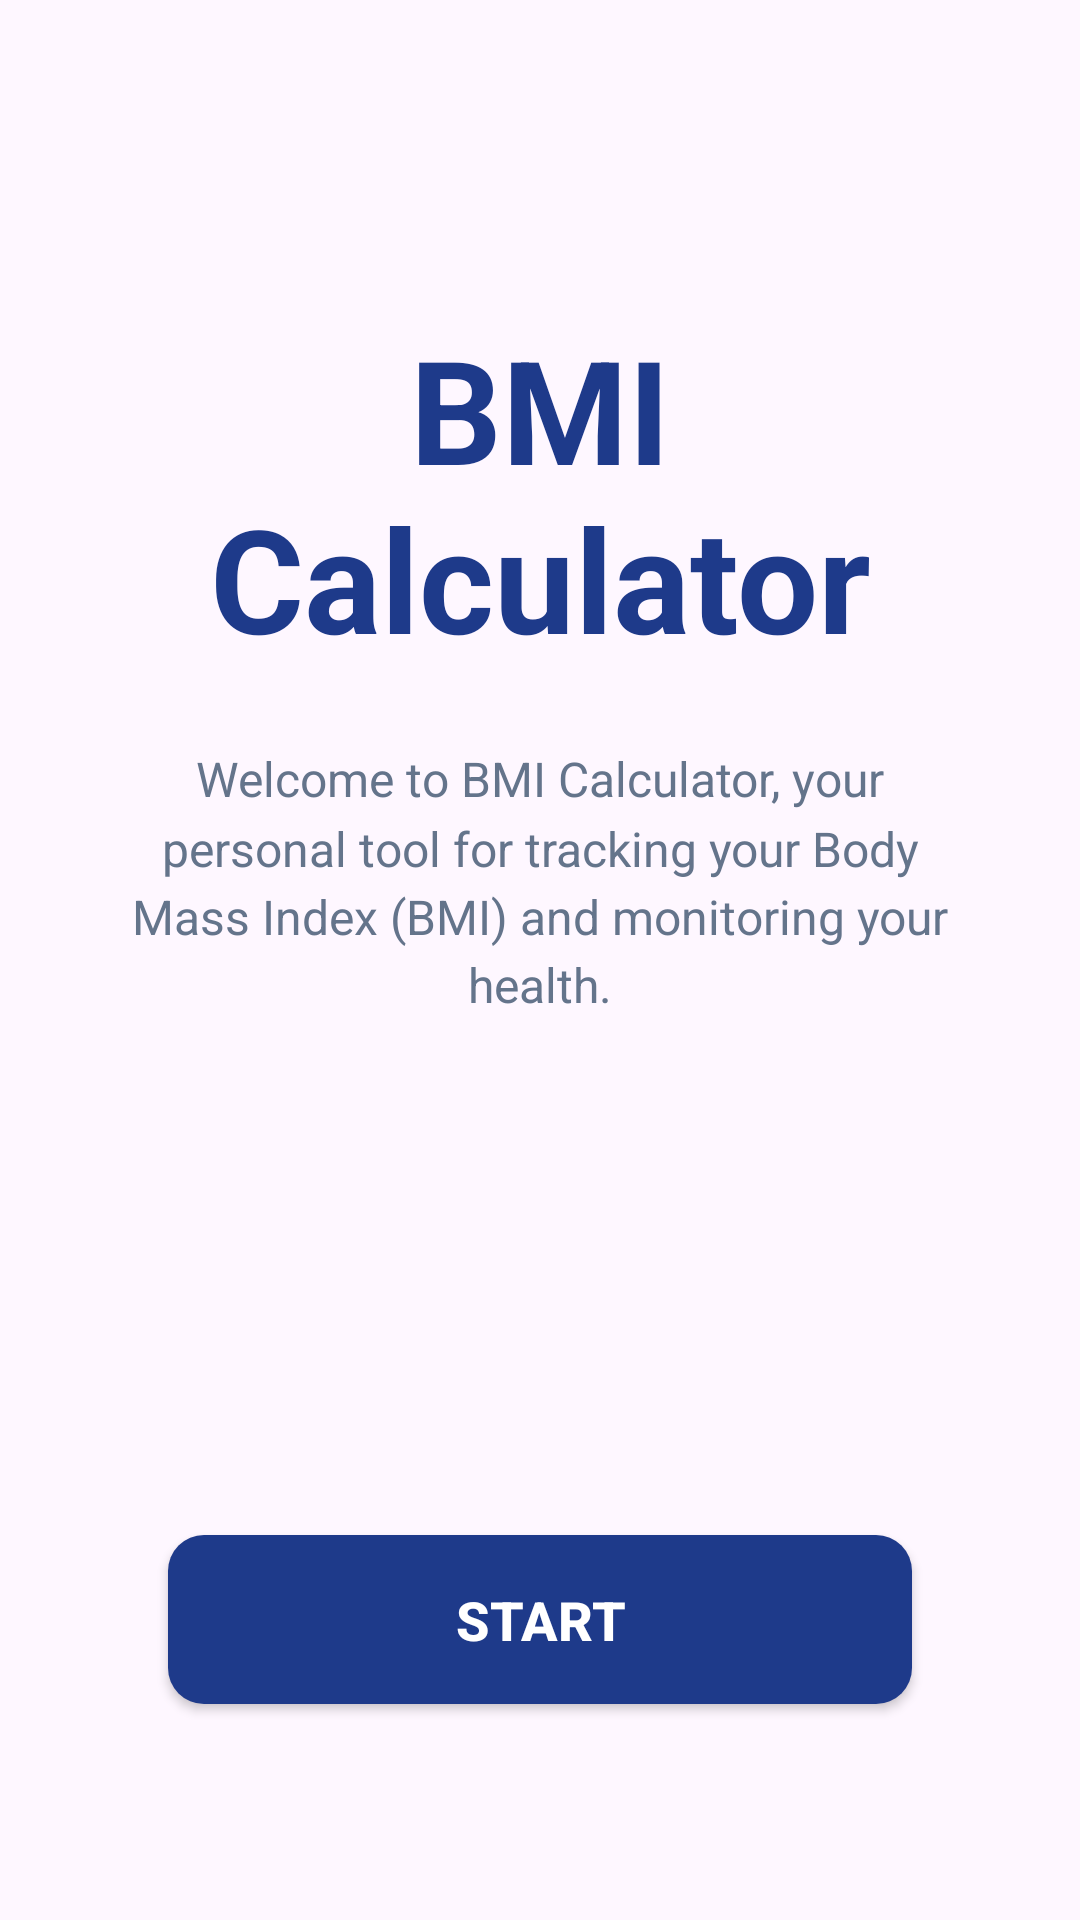

Produce the Android XML layout that renders to this screen, including the resource entries it uses.
<!-- AndroidManifest.xml: activity theme Theme.BMICalculatorFinal -->
<!-- res/layout/activity_start.xml -->
<?xml version="1.0" encoding="utf-8"?>
<androidx.constraintlayout.widget.ConstraintLayout xmlns:android="http://schemas.android.com/apk/res/android"
    xmlns:app="http://schemas.android.com/apk/res-auto"
    xmlns:tools="http://schemas.android.com/tools"
    android:layout_width="match_parent"
    android:layout_height="match_parent"
    android:background="@drawable/background_gradient"
    android:padding="24dp"
    tools:context=".StartActivity">

    <TextView
        android:id="@+id/tvTitle"
        android:layout_width="0dp"
        android:layout_height="wrap_content"
        android:text="@string/bmi_calculator_title"
        android:textStyle="bold"
        android:textSize="48sp"
        android:textColor="@color/primary_blue"
        android:gravity="center"
        android:layout_marginTop="80dp"
        app:layout_constraintTop_toTopOf="parent"
        app:layout_constraintStart_toStartOf="parent"
        app:layout_constraintEnd_toEndOf="parent" />

    <TextView
        android:id="@+id/tvSubtitle"
        android:layout_width="0dp"
        android:layout_height="wrap_content"
        android:text="@string/bmi_calculator_subtitle"
        android:textSize="16sp"
        android:textColor="@color/text_secondary"
        android:gravity="center"
        android:lineSpacingMultiplier="1.2"
        android:layout_marginTop="24dp"
        android:layout_marginHorizontal="16dp"
        app:layout_constraintTop_toBottomOf="@id/tvTitle"
        app:layout_constraintStart_toStartOf="parent"
        app:layout_constraintEnd_toEndOf="parent" />

    <Button
        android:id="@+id/btnStart"
        android:layout_width="0dp"
        android:layout_height="wrap_content"
        android:text="@string/start_button"
        android:textSize="18sp"
        android:textStyle="bold"
        android:textColor="@color/white"
        android:background="@drawable/button_background"
        android:padding="16dp"
        android:layout_marginHorizontal="32dp"
        android:layout_marginBottom="48dp"
        app:layout_constraintBottom_toBottomOf="parent"
        app:layout_constraintStart_toStartOf="parent"
        app:layout_constraintEnd_toEndOf="parent" />

</androidx.constraintlayout.widget.ConstraintLayout>
<!-- resources referenced by this layout -->
<resources>
  <color name="primary_blue">#1E3A8A</color>
  <color name="text_secondary">#64748B</color>
  <color name="white">#FFFFFFFF</color>
  <!-- drawable button_background (drawable) -->
  <?xml version="1.0" encoding="utf-8"?>
  <shape xmlns:android="http://schemas.android.com/apk/res/android">
      <solid android:color="@color/button_background" />
      <corners android:radius="12dp" />
      <stroke
          android:width="0dp"
          android:color="@color/button_background" />
  </shape>
  <string name="bmi_calculator_subtitle">Welcome to BMI Calculator, your personal tool for tracking your Body Mass Index (BMI) and monitoring your health.</string>
  <string name="bmi_calculator_title">BMI Calculator</string>
  <string name="start_button">START</string>
  <style name="Theme.BMICalculatorFinal" parent="Base.Theme.BMICalculatorFinal" />
  <color name="button_background">#1E3A8A</color>
  <style name="Base.Theme.BMICalculatorFinal" parent="Theme.Material3.DayNight.NoActionBar">
          
          
      </style>
</resources>
